Photos from the image-classification dataset "dataset_preprocessed" in the GitHub repository Charifabenfraj/PlantGuard_AI. Its 5 classes are: pepper bell bacterial spot, pepper bell healthy, potato early blight, potato healthy, tomato mosaic virus.

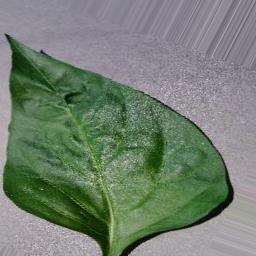
Label: pepper bell healthy

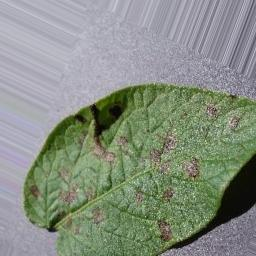
Label: potato early blight

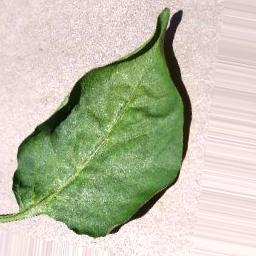
Label: pepper bell healthy

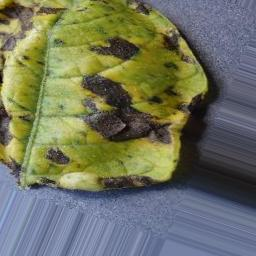
Label: potato early blight

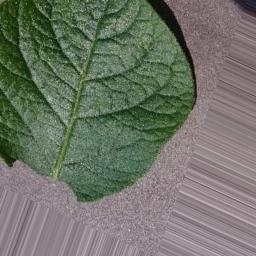
Label: potato healthy

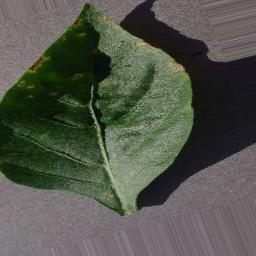
Label: pepper bell bacterial spot
